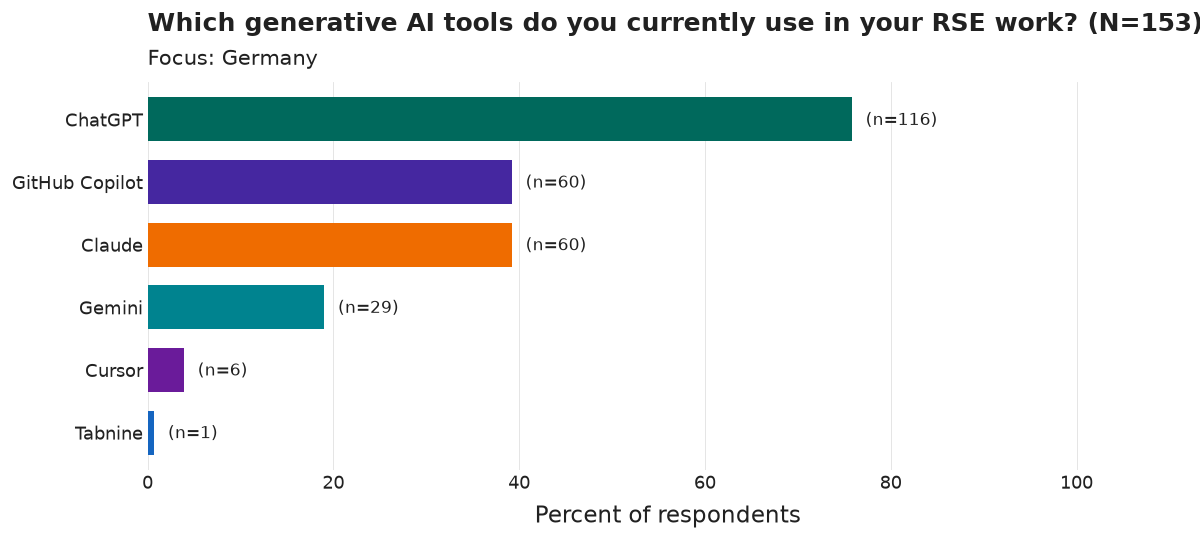

The file beside this chart, header and first rows:
category, n, pct
ChatGPT, 116, 75.8
Claude, 60, 39.2
GitHub Copilot, 60, 39.2
Gemini, 29, 19.0
Cursor, 6, 3.9
Tabnine, 1, 0.7
